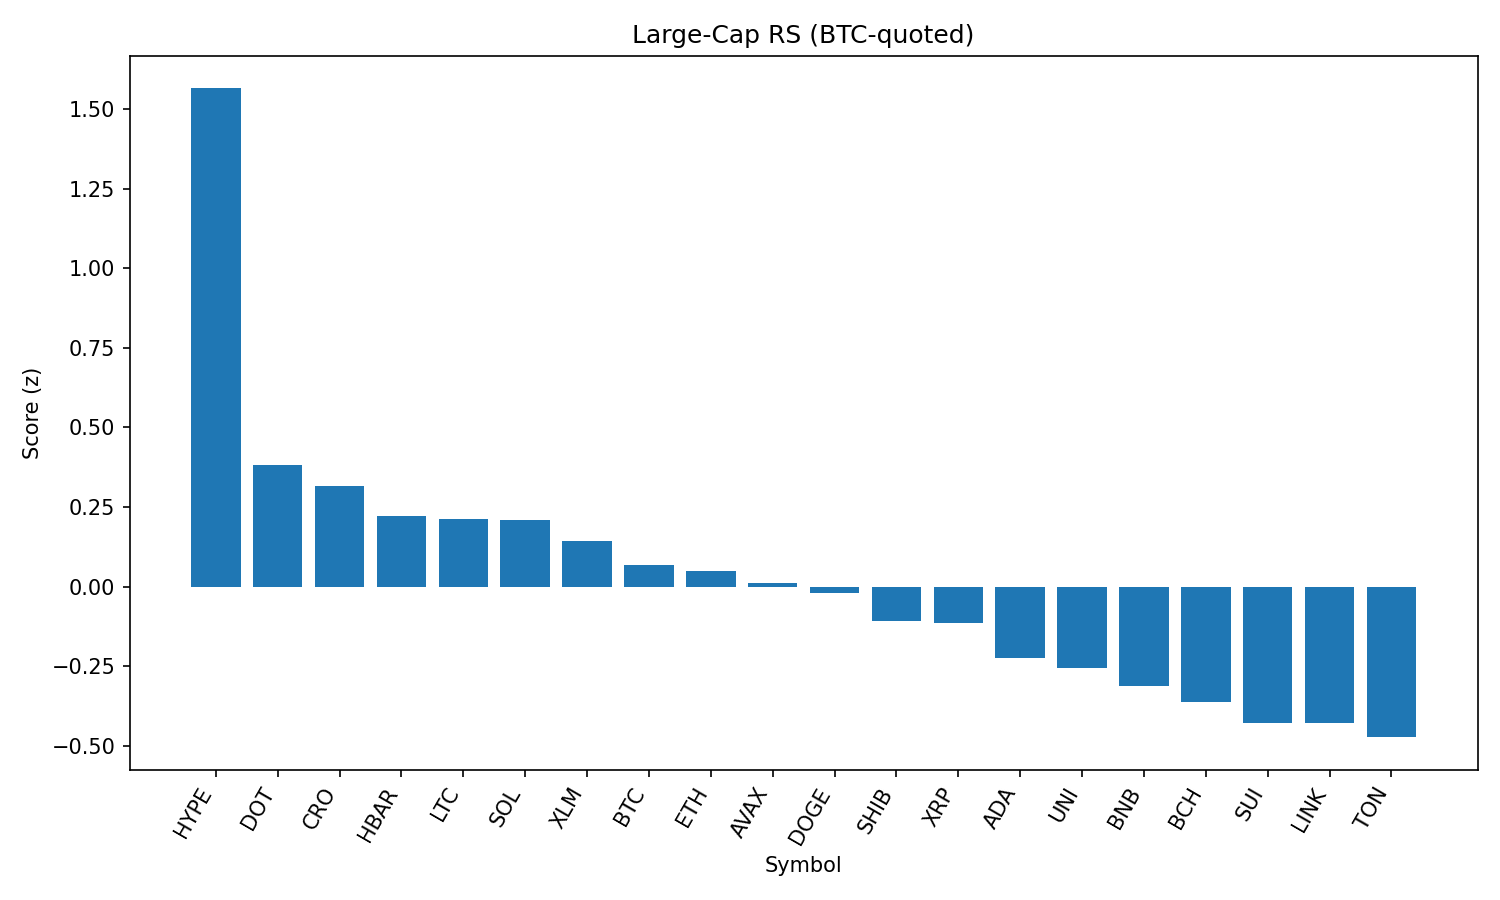

Data behind this chart, as committed beside it:
rank, name, symbol, price_btc, price_usd, pct_1h_btc, pct_24h_btc, pct_7d_btc, market_cap_rank, market_cap_usd, volume_usd, score
1, Hyperliquid, HYPE, 0.0004344, 48.18, 0.901, 8.535, 15.41, 14, 16072622417, 496812818, 1.564
2, Polkadot, DOT, 3.488e-05, 3.87, 0.2067, 2.019, 4.307, 35, 5884781768, 370361518, 0.3825
3, Cronos, CRO, 1.85e-06, 0.2052, -2.074, 30.7, 48.36, 30, 6875838017, 622098882, 0.3147
4, Hedera, HBAR, 2.17e-06, 0.241, -0.02237, 3.127, 4.682, 22, 10192972734, 355435941, 0.2234
5, Litecoin, LTC, 0.001026, 113.8, -0.01132, 3.384, 2.094, 26, 8667286521, 785959574, 0.211
6, Solana, SOL, 0.00176, 195.2, -0.03744, 0.7693, 12.14, 6, 105413300875, 9763111083, 0.2084
7, Stellar, XLM, 3.54e-06, 0.3924, 0.05557, 1.204, 0.8396, 18, 12273169922, 358082035, 0.142
8, Bitcoin, BTC, 1.0, 110841, 0.0, 0.0, 0.0, 1, 2202535431362, 51062596076, 0.06762
9, Ethereum, ETH, 0.04105, 4553, -0.2438, 1.078, 11.32, 2, 549032757058, 47139487222, 0.05048
10, Avalanche, AVAX, 0.0002157, 23.92, -0.1732, 1.089, 7.545, 23, 10091476483, 731710493, 0.01077
11, Dogecoin, DOGE, 1.96e-06, 0.2172, -0.1495, 0.9936, 3.958, 10, 32631080072, 2912015600, -0.01943
12, Shiba Inu, SHIB, 1.11778e-10, 1.24e-05, -0.2845, 2.027, 3.48, 29, 7300279176, 293641907, -0.1076
13, XRP, XRP, 2.683e-05, 2.98, -0.3169, 2.121, 4, 3, 176708090054, 7216063784, -0.1147
14, Cardano, ADA, 7.78e-06, 0.8633, -0.3006, 0.4664, 1.987, 11, 31408807285, 1999132900, -0.2246
15, Uniswap, UNI, 8.862e-05, 9.83, -0.2743, 0.1247, -0.5445, 34, 5898836451, 516978026, -0.2562
16, BNB, BNB, 0.007712, 855.3, -0.4015, -0.1062, 4.996, 5, 119050744811, 1539867431, -0.3104
17, Bitcoin Cash, BCH, 0.004833, 536.1, -0.2079, -2.968, -1.049, 21, 10663167679, 235115172, -0.3629
18, Sui, SUI, 3.092e-05, 3.43, -0.495, 0.6285, 0.4369, 20, 12031665009, 1658180868, -0.4284
19, Chainlink, LINK, 0.0002177, 24.14, -0.5325, 0.6585, 2.764, 13, 16359488520, 1942792730, -0.4292
20, Toncoin, TON, 2.816e-05, 3.12, -0.4185, -1.272, -0.6569, 28, 8008075494, 203403203, -0.4727
21, TRON, TRX, 3.16e-06, 0.3508, -0.628, 1.017, 2.433, 9, 33201508517, 1495766151, -0.5089
